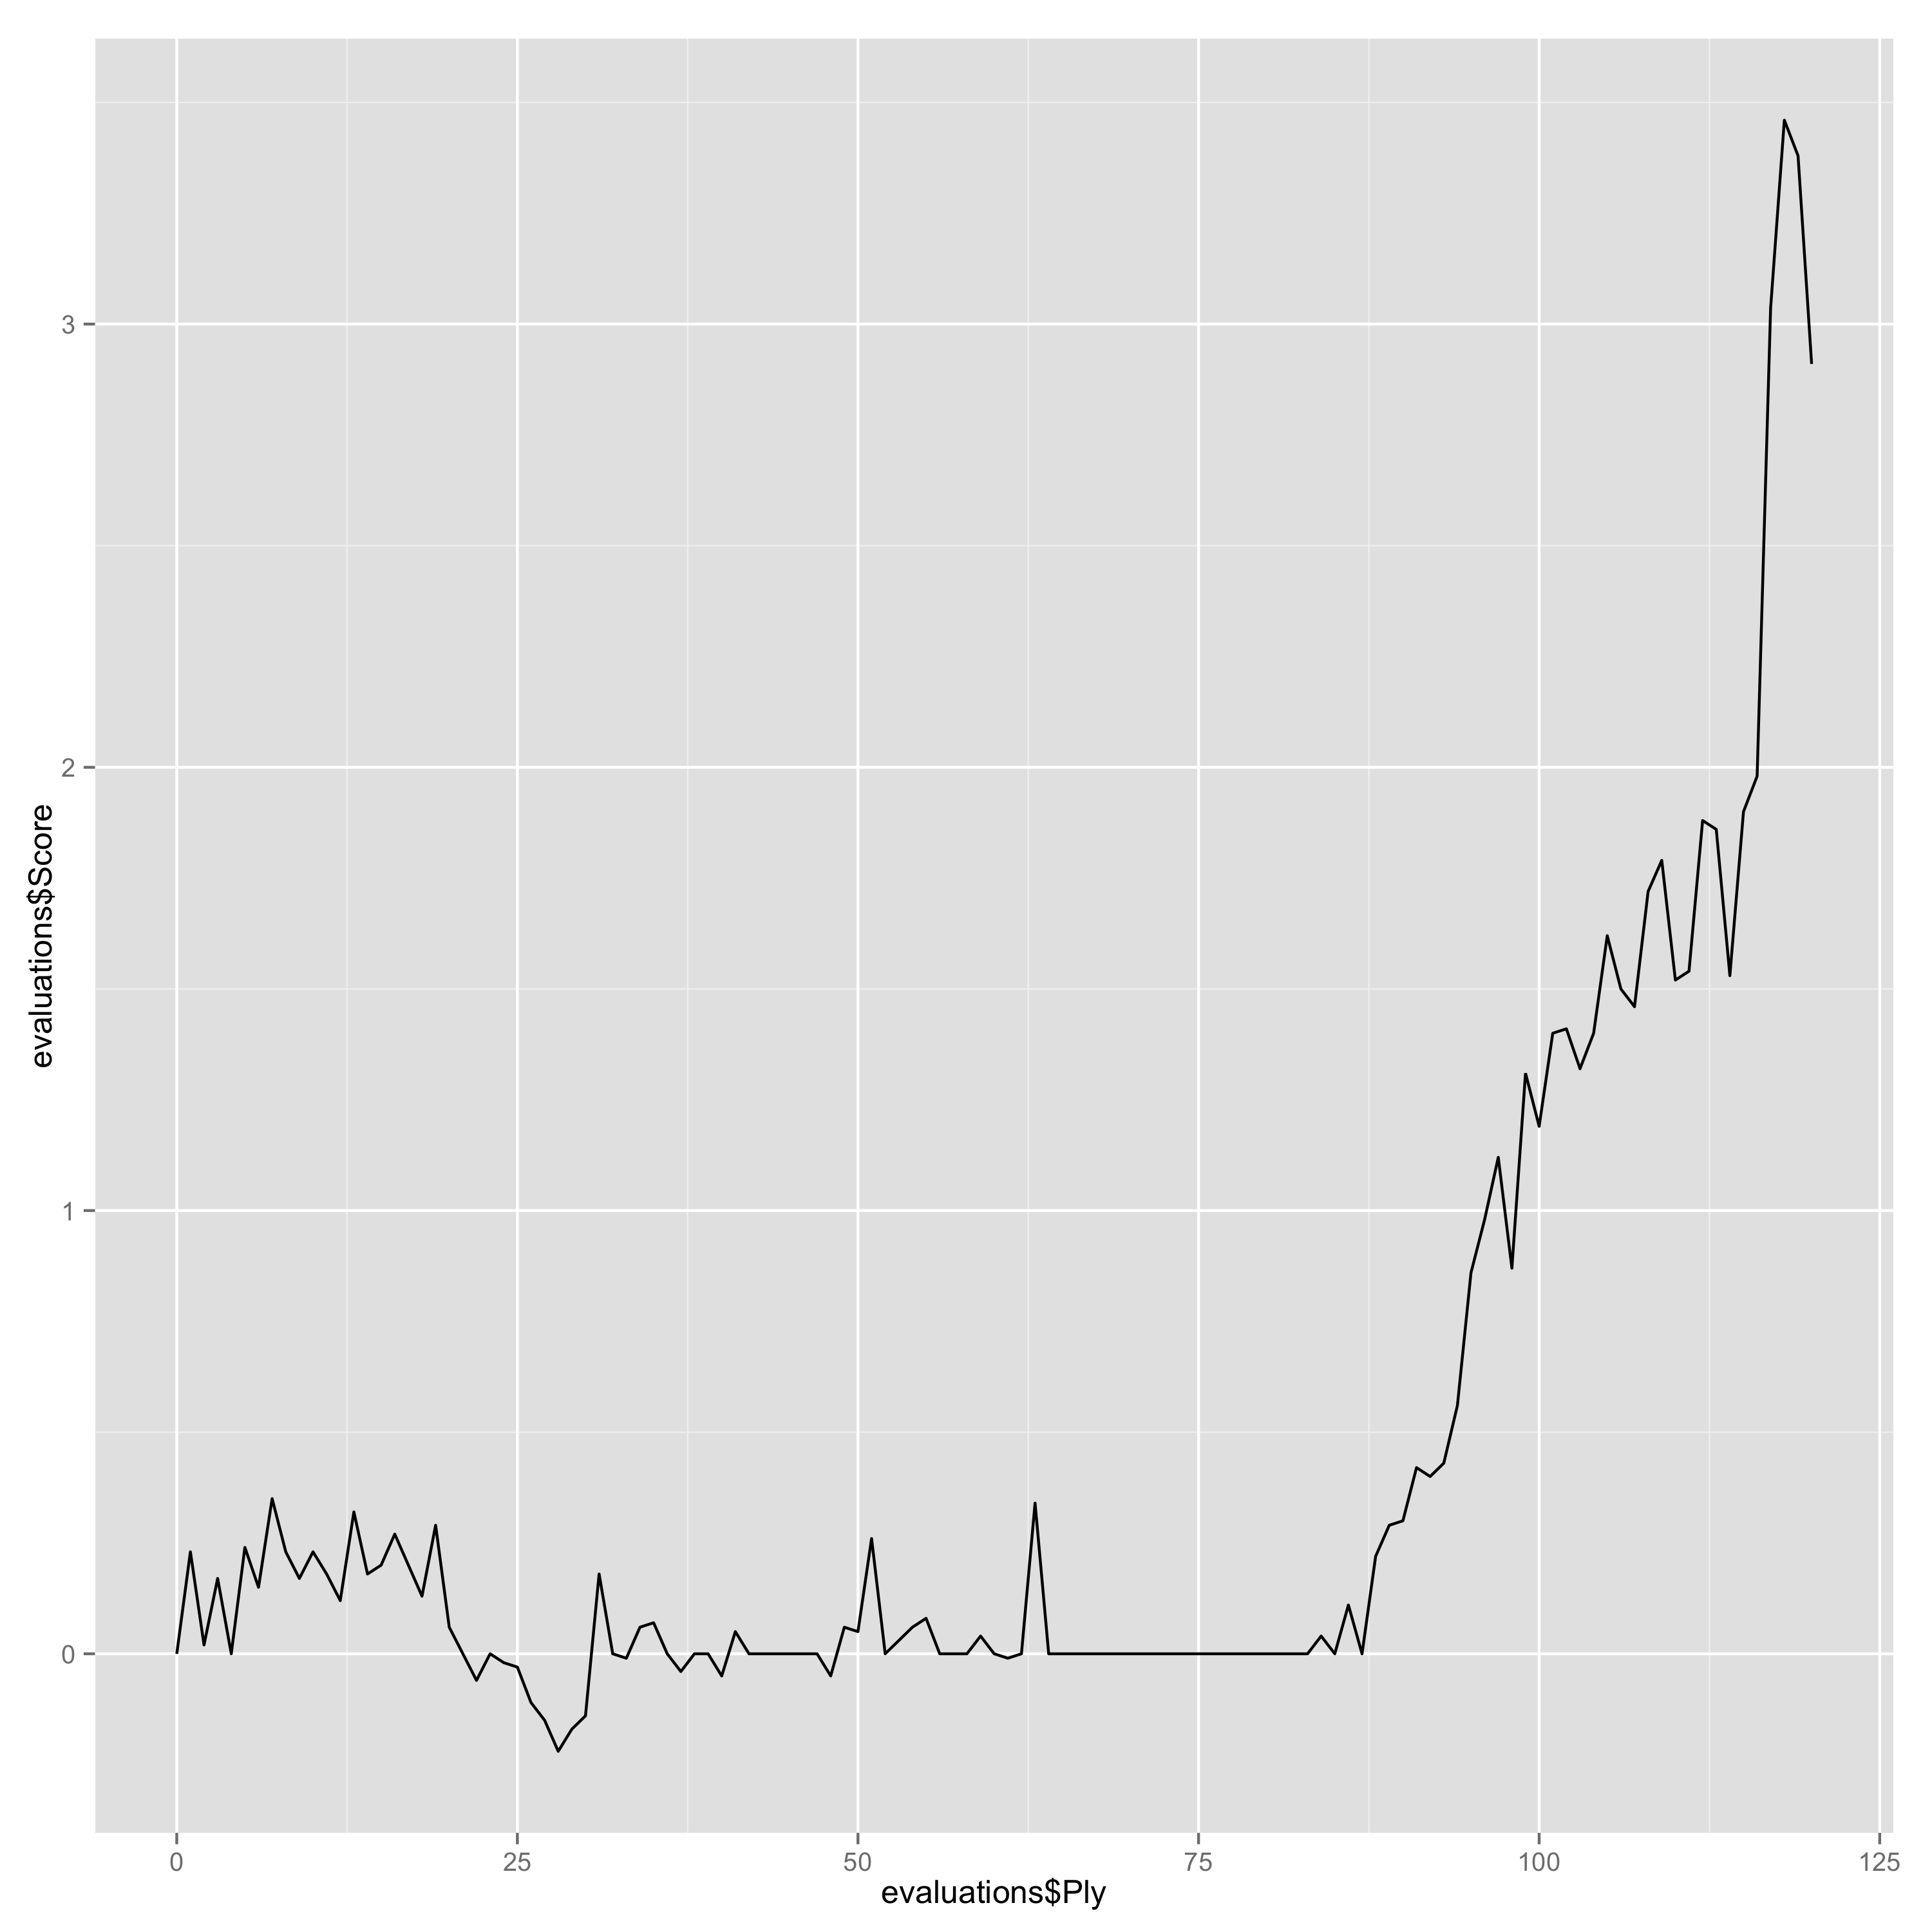

Data behind this chart, as committed beside it:
Ply, Move, White, Black, Score, Eval, Comment
0, [1], c4, , 0.0, 0.0, 
1, [1], , Nf6, 0.23, -0.23, 
2, [2], Nc3, , 0.02, -0.21, 
3, [2], , c5, 0.17, -0.15, 
4, [3], g3, , 0.0, -0.17, 
5, [3], , g6, 0.24, -0.24, 
6, [4], Bg2, , 0.15, -0.09, 
7, [4], , Bg7, 0.35, -0.2, 
8, [5], Nf3, , 0.23, -0.12, 
9, [5], , Nc6, 0.17, 0.06, 
10, [6], d4, , 0.23, 0.06, 
11, [6], , cxd4, 0.18, 0.05, 
12, [7], Nxd4, , 0.12, -0.06, 
13, [7], , Nxd4, 0.32, -0.2, 
14, [8], Qxd4, , 0.18, -0.14, 
15, [8], , O-O, 0.2, -0.02, 
16, [9], O-O, , 0.27, 0.07, 
17, [9], , d6, 0.2, 0.07, 
18, [10], Qd3, , 0.13, -0.07, 
19, [10], , a6, 0.29, -0.16, 
20, [11], b3, , 0.06, -0.23, 
21, [11], , Bf5, 0.0, 0.06, 
22, [12], Qe3, , -0.06, -0.06, 
23, [12], , Rb8, 0.0, -0.06, 
24, [13], Bb2, , -0.02, -0.02, 
25, [13], , b5, -0.03, 0.01, 
26, [14], cxb5, , -0.11, -0.08, 
27, [14], , axb5, -0.15, 0.04, 
28, [15], Ne4, , -0.22, -0.07, 
29, [15], , Nxe4, -0.17, -0.05, 
30, [16], Bxg7, , -0.14, 0.03, 
31, [16], , Kxg7, 0.18, -0.32, 
32, [17], Bxe4, , 0.0, -0.18, 
33, [17], , Bxe4, -0.01, 0.01, 
34, [18], Qxe4, , 0.06, 0.07, 
35, [18], , b4, 0.07, -0.01, 
36, [19], Rfd1, , 0.0, -0.07, 
37, [19], , Qd7, -0.04, 0.04, 
38, [20], Rac1, , 0.0, 0.04, 
39, [20], , Qb7, 0.0, 0.0, 
40, [21], Qd4+, , -0.05, -0.05, 
41, [21], , Kg8, 0.05, -0.1, 
42, [22], Rc2, , 0.0, -0.05, 
43, [22], , Rfc8, 0.0, 0.0, 
44, [23], Rdc1, , 0.0, 0.0, 
45, [23], , Rxc2, 0.0, 0.0, 
46, [24], Rxc2, , 0.0, 0.0, 
47, [24], , h5, 0.0, 0.0, 
48, [25], e4, , -0.05, -0.05, 
49, [25], , Kh7, 0.06, -0.11, 
50, [26], Rc4, , 0.05, -0.01, 
51, [26], , Qa6, 0.26, -0.21, 
52, [27], Qd2, , 0.0, -0.26, 
53, [27], , Qb6, 0.03, -0.03, 
54, [28], Kg2, , 0.06, 0.03, 
55, [28], , Rb7, 0.08, -0.02, 
56, [29], Qd5, , 0.0, -0.08, 
57, [29], , Kg7, 0.0, 0.0, 
58, [30], Rc8, , 0.0, 0.0, 
59, [30], , Rb8, 0.04, -0.04, 
... 61 more rows
